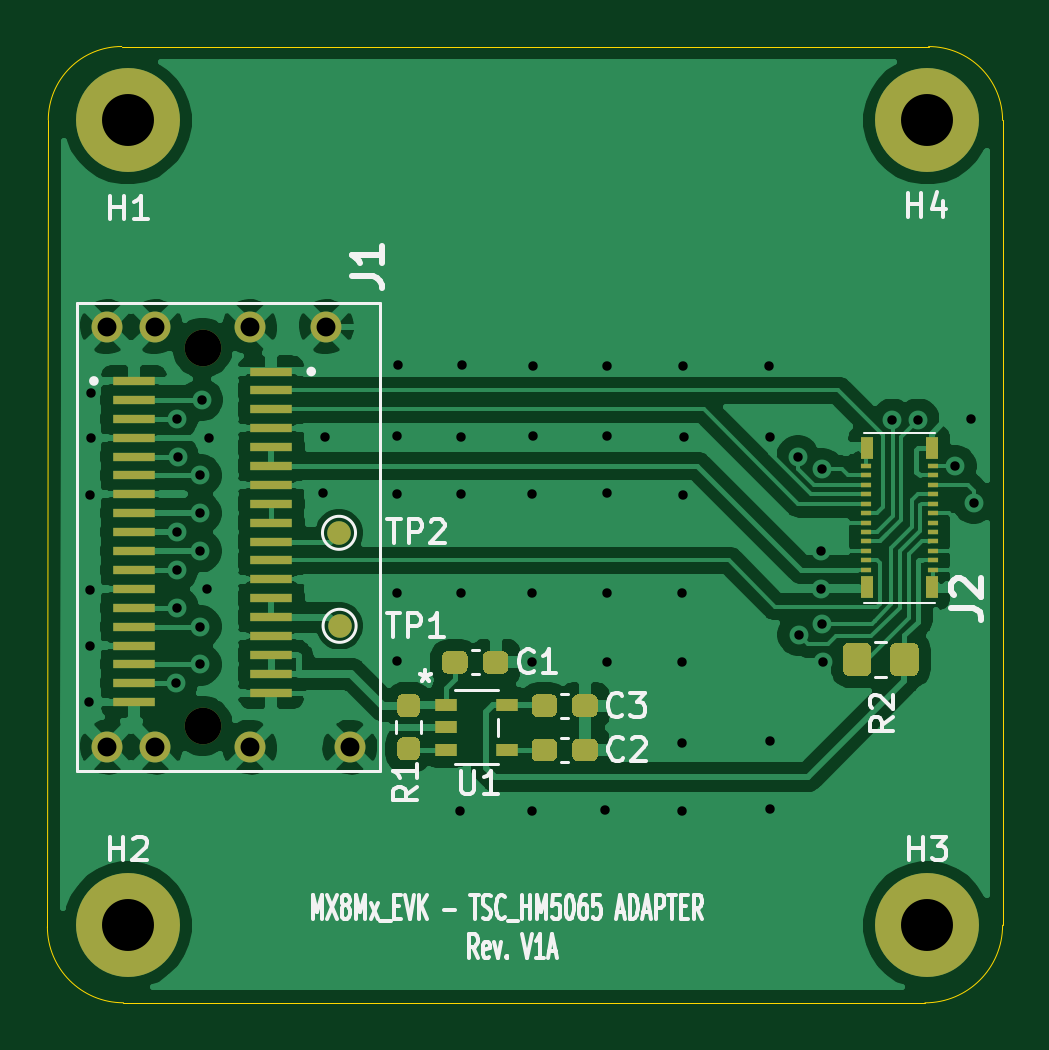
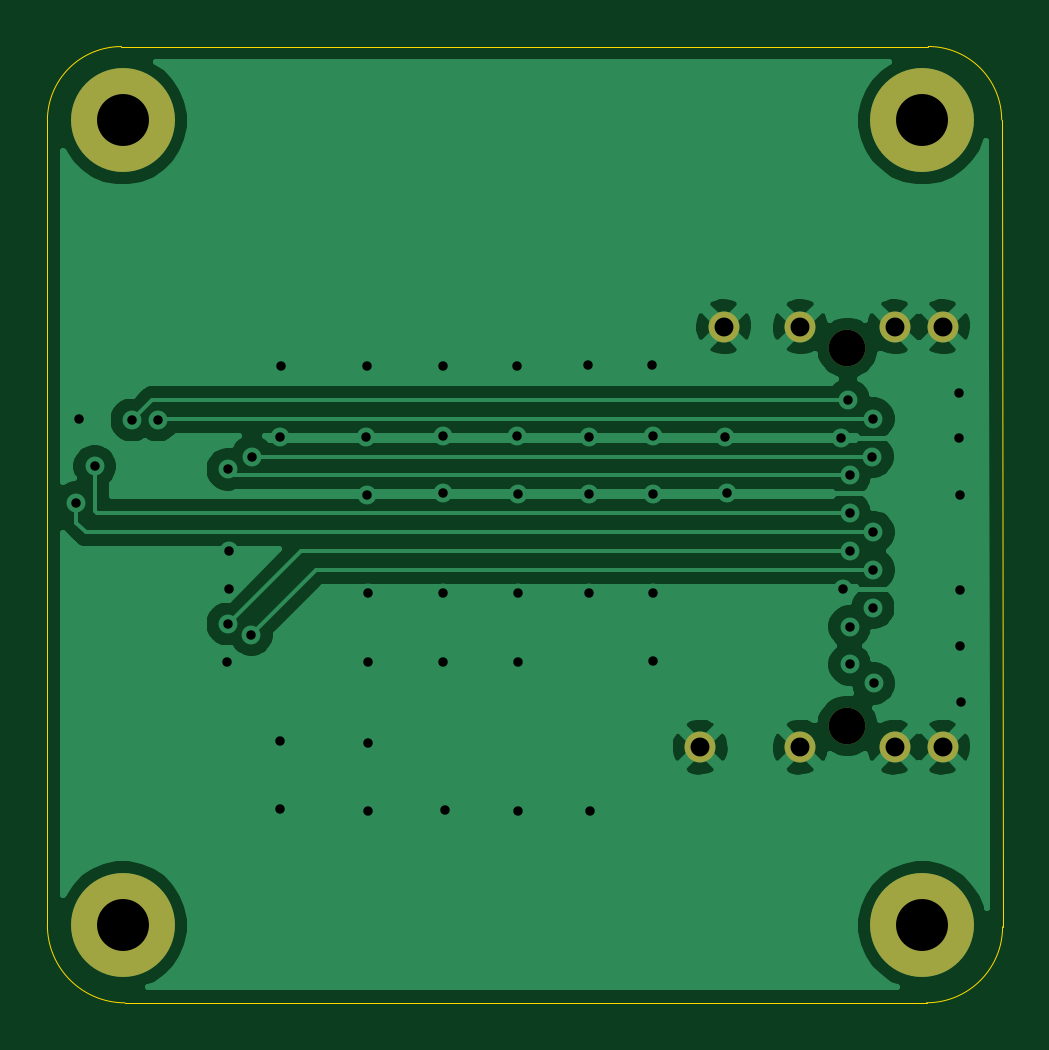
Circuit board: 9 layer files. Board 40.4 x 40.5 mm.
- bottom_copper: MX8Mx_EVK_MIPI_CSI-TSC_HM5065-ADAPTER-B_Cu.gbr (43155 bytes)
- bottom_mask: MX8Mx_EVK_MIPI_CSI-TSC_HM5065-ADAPTER-B_Mask.gbr (1057 bytes)
- bottom_silk: MX8Mx_EVK_MIPI_CSI-TSC_HM5065-ADAPTER-B_SilkS.gbr (539 bytes)
- outline: MX8Mx_EVK_MIPI_CSI-TSC_HM5065-ADAPTER-Edge_Cuts.gbr (1081 bytes)
- top_copper: MX8Mx_EVK_MIPI_CSI-TSC_HM5065-ADAPTER-F_Cu.gbr (104285 bytes)
- top_mask: MX8Mx_EVK_MIPI_CSI-TSC_HM5065-ADAPTER-F_Mask.gbr (6634 bytes)
- top_silk: MX8Mx_EVK_MIPI_CSI-TSC_HM5065-ADAPTER-F_SilkS.gbr (17781 bytes)
- drill: MX8Mx_EVK_MIPI_CSI-TSC_HM5065-ADAPTER-NPTH.drl (371 bytes)
- drill: MX8Mx_EVK_MIPI_CSI-TSC_HM5065-ADAPTER-PTH.drl (1497 bytes)

=== bottom_copper: MX8Mx_EVK_MIPI_CSI-TSC_HM5065-ADAPTER-B_Cu.gbr (43155 bytes, source omitted) ===
=== bottom_mask: MX8Mx_EVK_MIPI_CSI-TSC_HM5065-ADAPTER-B_Mask.gbr ===
%TF.GenerationSoftware,KiCad,Pcbnew,5.1.10-88a1d61d58~88~ubuntu18.04.1*%
%TF.CreationDate,2022-05-06T23:41:45+07:00*%
%TF.ProjectId,MX8Mx_EVK_MIPI_CSI-TSC_HM5065-ADAPTER,4d58384d-785f-4455-964b-5f4d4950495f,rev?*%
%TF.SameCoordinates,Original*%
%TF.FileFunction,Soldermask,Bot*%
%TF.FilePolarity,Negative*%
%FSLAX46Y46*%
G04 Gerber Fmt 4.6, Leading zero omitted, Abs format (unit mm)*
G04 Created by KiCad (PCBNEW 5.1.10-88a1d61d58~88~ubuntu18.04.1) date 2022-05-06 23:41:45*
%MOMM*%
%LPD*%
G01*
G04 APERTURE LIST*
%ADD10C,1.550000*%
%ADD11C,1.308000*%
%ADD12C,4.400000*%
G04 APERTURE END LIST*
D10*
%TO.C,J1*%
X108879400Y-88793500D03*
X108879400Y-104793500D03*
D11*
X114119400Y-87893500D03*
X110879400Y-87893500D03*
X106879400Y-87893500D03*
X104849400Y-87893500D03*
X115119400Y-105693500D03*
X110879400Y-105693500D03*
X106879400Y-105693500D03*
X104849400Y-105693500D03*
%TD*%
D12*
%TO.C,H4*%
X139552680Y-79159100D03*
%TD*%
%TO.C,H3*%
X139552680Y-113235740D03*
%TD*%
%TO.C,H2*%
X105714800Y-113235740D03*
%TD*%
%TO.C,H1*%
X105714800Y-79159100D03*
%TD*%
M02*

=== bottom_silk: MX8Mx_EVK_MIPI_CSI-TSC_HM5065-ADAPTER-B_SilkS.gbr ===
%TF.GenerationSoftware,KiCad,Pcbnew,5.1.10-88a1d61d58~88~ubuntu18.04.1*%
%TF.CreationDate,2022-05-06T23:41:45+07:00*%
%TF.ProjectId,MX8Mx_EVK_MIPI_CSI-TSC_HM5065-ADAPTER,4d58384d-785f-4455-964b-5f4d4950495f,rev?*%
%TF.SameCoordinates,Original*%
%TF.FileFunction,Legend,Bot*%
%TF.FilePolarity,Positive*%
%FSLAX46Y46*%
G04 Gerber Fmt 4.6, Leading zero omitted, Abs format (unit mm)*
G04 Created by KiCad (PCBNEW 5.1.10-88a1d61d58~88~ubuntu18.04.1) date 2022-05-06 23:41:45*
%MOMM*%
%LPD*%
G01*
G04 APERTURE LIST*
G04 APERTURE END LIST*
M02*

=== outline: MX8Mx_EVK_MIPI_CSI-TSC_HM5065-ADAPTER-Edge_Cuts.gbr ===
%TF.GenerationSoftware,KiCad,Pcbnew,5.1.10-88a1d61d58~88~ubuntu18.04.1*%
%TF.CreationDate,2022-05-06T23:41:45+07:00*%
%TF.ProjectId,MX8Mx_EVK_MIPI_CSI-TSC_HM5065-ADAPTER,4d58384d-785f-4455-964b-5f4d4950495f,rev?*%
%TF.SameCoordinates,Original*%
%TF.FileFunction,Profile,NP*%
%FSLAX46Y46*%
G04 Gerber Fmt 4.6, Leading zero omitted, Abs format (unit mm)*
G04 Created by KiCad (PCBNEW 5.1.10-88a1d61d58~88~ubuntu18.04.1) date 2022-05-06 23:41:45*
%MOMM*%
%LPD*%
G01*
G04 APERTURE LIST*
%TA.AperFunction,Profile*%
%ADD10C,0.050000*%
%TD*%
G04 APERTURE END LIST*
D10*
X142748000Y-113233200D02*
G75*
G02*
X139461240Y-116519960I-3286760J0D01*
G01*
X105531920Y-116517421D02*
G75*
G02*
X102311200Y-113299240I0J3220721D01*
G01*
X102349300Y-79143860D02*
G75*
G02*
X105458260Y-76034900I3108960J0D01*
G01*
X139613640Y-76037440D02*
G75*
G02*
X142748000Y-79161640I5080J-3129280D01*
G01*
X142748000Y-79161640D02*
X142748000Y-113233200D01*
X105458260Y-76034900D02*
X139613640Y-76037440D01*
X102311200Y-113299240D02*
X102349300Y-79143860D01*
X139461240Y-116519960D02*
X105531920Y-116517421D01*
M02*

=== top_copper: MX8Mx_EVK_MIPI_CSI-TSC_HM5065-ADAPTER-F_Cu.gbr (104285 bytes, source omitted) ===
=== top_mask: MX8Mx_EVK_MIPI_CSI-TSC_HM5065-ADAPTER-F_Mask.gbr (6634 bytes, source omitted) ===
=== top_silk: MX8Mx_EVK_MIPI_CSI-TSC_HM5065-ADAPTER-F_SilkS.gbr (17781 bytes, source omitted) ===
=== drill: MX8Mx_EVK_MIPI_CSI-TSC_HM5065-ADAPTER-NPTH.drl ===
M48
; DRILL file {KiCad 5.1.10-88a1d61d58~88~ubuntu18.04.1} date Fri May  6 23:41:51 2022
; FORMAT={-:-/ absolute / inch / decimal}
; #@! TF.CreationDate,2022-05-06T23:41:51+07:00
; #@! TF.GenerationSoftware,Kicad,Pcbnew,5.1.10-88a1d61d58~88~ubuntu18.04.1
; #@! TF.FileFunction,NonPlated,1,2,NPTH
FMAT,2
INCH
T1C0.0610
%
G90
G05
T1
X4.2866Y-3.4958
X4.2866Y-4.1257
T0
M30

=== drill: MX8Mx_EVK_MIPI_CSI-TSC_HM5065-ADAPTER-PTH.drl ===
M48
; DRILL file {KiCad 5.1.10-88a1d61d58~88~ubuntu18.04.1} date Fri May  6 23:41:51 2022
; FORMAT={-:-/ absolute / inch / decimal}
; #@! TF.CreationDate,2022-05-06T23:41:51+07:00
; #@! TF.GenerationSoftware,Kicad,Pcbnew,5.1.10-88a1d61d58~88~ubuntu18.04.1
; #@! TF.FileFunction,Plated,1,2,PTH
FMAT,2
INCH
T1C0.0157
T2C0.0315
T3C0.0866
%
G90
G05
T1
X4.0981Y-4.0864
X4.0983Y-3.992
X4.0988Y-3.8986
X4.0996Y-3.7406
X4.1Y-3.571
X4.1Y-3.646
X4.243Y-4.055
X4.2437Y-3.6139
X4.2437Y-3.8029
X4.2437Y-3.8659
X4.244Y-3.9289
X4.2449Y-3.677
X4.283Y-3.7084
X4.283Y-3.7714
X4.283Y-3.8344
X4.283Y-3.9604
X4.283Y-4.0234
X4.285Y-3.5824
X4.2945Y-3.8975
X4.2965Y-3.6455
X4.488Y-3.738
X4.49Y-3.644
X4.61Y-3.643
X4.61Y-3.739
X4.61Y-4.017
X4.611Y-3.904
X4.612Y-3.524
X4.716Y-4.267
X4.718Y-3.644
X4.718Y-3.739
X4.718Y-3.905
X4.719Y-3.525
X4.835Y-4.267
X4.836Y-3.74
X4.836Y-3.905
X4.836Y-4.019
X4.837Y-3.526
X4.837Y-3.643
X4.957Y-4.266
X4.96Y-3.526
X4.96Y-3.738
X4.96Y-3.905
X4.96Y-4.019
X4.961Y-3.643
X5.086Y-3.905
X5.086Y-4.02
X5.086Y-4.154
X5.086Y-4.268
X5.087Y-3.741
X5.088Y-3.526
X5.089Y-3.644
X5.231Y-3.526
X5.232Y-3.645
X5.232Y-4.151
X5.232Y-4.264
X5.279Y-3.677
X5.28Y-3.974
X5.318Y-3.834
X5.318Y-3.897
X5.319Y-3.698
X5.319Y-3.956
X5.32Y-4.02
X5.436Y-3.616
X5.479Y-3.616
X5.541Y-3.693
X5.567Y-3.615
X5.572Y-3.754
T2
X4.1279Y-3.4604
X4.1279Y-4.1612
X4.2079Y-3.4604
X4.2079Y-4.1612
X4.3653Y-3.4604
X4.3653Y-4.1612
X4.4929Y-3.4604
X4.5323Y-4.1612
T3
X4.162Y-3.1165
X4.162Y-4.4581
X5.4942Y-3.1165
X5.4942Y-4.4581
T0
M30

